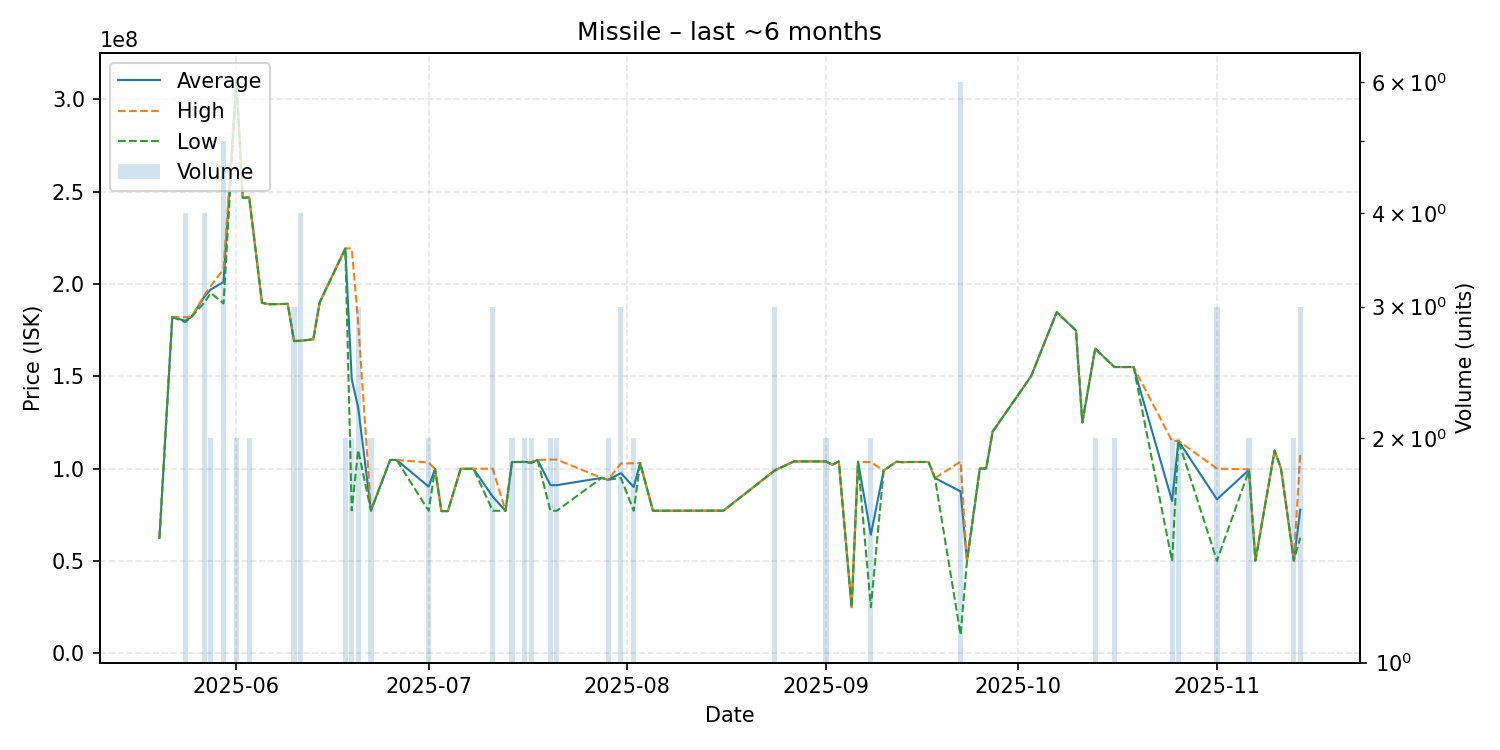

Values plotted in this chart, from the file beside it:
date, average, highest, lowest, order_count, volume
2025-05-20, 62500000, 62500000, 62500000, 1, 1
2025-05-22, 182100000, 182100000, 182100000, 1, 1
2025-05-24, 180025000, 182000000, 179300000, 4, 4
2025-05-25, 182100000, 182100000, 182100000, 1, 1
2025-05-27, 193100000, 193900000, 189900000, 4, 4
2025-05-28, 196950000, 198800000, 195100000, 2, 2
2025-05-30, 201020000, 208100000, 189450000, 5, 5
2025-06-01, 310000000, 310000000, 310000000, 2, 2
2025-06-02, 246600000, 246600000, 246600000, 1, 1
2025-06-03, 246800000, 246800000, 246800000, 2, 2
2025-06-05, 189800000, 189800000, 189800000, 1, 1
2025-06-06, 189000000, 189000000, 189000000, 1, 1
2025-06-08, 189100000, 189100000, 189100000, 1, 1
2025-06-09, 189200000, 189200000, 189200000, 1, 1
2025-06-10, 169166667, 169250000, 169000000, 3, 3
2025-06-11, 169200000, 169200000, 169200000, 4, 4
2025-06-12, 169600000, 169600000, 169600000, 1, 1
2025-06-13, 170000000, 170000000, 170000000, 1, 1
2025-06-14, 190000000, 190000000, 190000000, 1, 1
2025-06-18, 219150000, 219200000, 219100000, 2, 2
2025-06-19, 148300000, 219200000, 77400000, 2, 2
2025-06-20, 133166667, 179400000, 110050000, 3, 3
2025-06-22, 77300000, 77390000, 77210000, 2, 2
2025-06-25, 104700000, 104700000, 104700000, 1, 1
2025-06-26, 104700000, 104700000, 104700000, 1, 1
2025-07-01, 90255000, 103300000, 77210000, 2, 2
2025-07-02, 99800000, 99800000, 99800000, 1, 1
2025-07-03, 77000000, 77000000, 77000000, 1, 1
2025-07-04, 77000000, 77000000, 77000000, 1, 1
2025-07-06, 99900000, 99900000, 99900000, 1, 1
2025-07-08, 99910000, 99910000, 99910000, 1, 1
2025-07-11, 84800000, 100000000, 77200000, 3, 3
2025-07-13, 77190000, 77190000, 77190000, 1, 1
2025-07-14, 103550000, 103600000, 103500000, 2, 2
2025-07-16, 103650000, 103700000, 103600000, 2, 2
2025-07-17, 103300000, 103600000, 103000000, 2, 2
2025-07-18, 104700000, 104700000, 104700000, 1, 1
2025-07-20, 91050000, 104900000, 77200000, 2, 2
2025-07-21, 91045000, 104900000, 77190000, 2, 2
2025-07-28, 94990000, 94990000, 94990000, 1, 1
2025-07-29, 93985000, 93990000, 93980000, 2, 2
2025-07-31, 97566667, 102800000, 94950000, 3, 3
2025-08-02, 90045000, 102900000, 77190000, 2, 2
2025-08-03, 103000000, 103000000, 103000000, 1, 1
2025-08-05, 77190000, 77190000, 77190000, 1, 1
2025-08-16, 77250000, 77250000, 77250000, 1, 1
2025-08-24, 98983333, 99000000, 98975000, 3, 3
2025-08-27, 103900000, 103900000, 103900000, 1, 1
2025-08-28, 103900000, 103900000, 103900000, 1, 1
2025-09-01, 103900000, 103900000, 103900000, 2, 2
2025-09-02, 102100000, 102100000, 102100000, 1, 1
2025-09-03, 103900000, 103900000, 103900000, 1, 1
2025-09-05, 25000000, 25000000, 25000000, 1, 1
2025-09-06, 103700000, 103700000, 103700000, 1, 1
2025-09-08, 64250000, 103500000, 25000000, 2, 2
2025-09-10, 99000000, 99000000, 99000000, 1, 1
2025-09-12, 103700000, 103700000, 103700000, 1, 1
2025-09-13, 103500000, 103500000, 103500000, 1, 1
2025-09-14, 103600000, 103600000, 103600000, 1, 1
2025-09-17, 103600000, 103600000, 103600000, 1, 1
... 22 more rows
